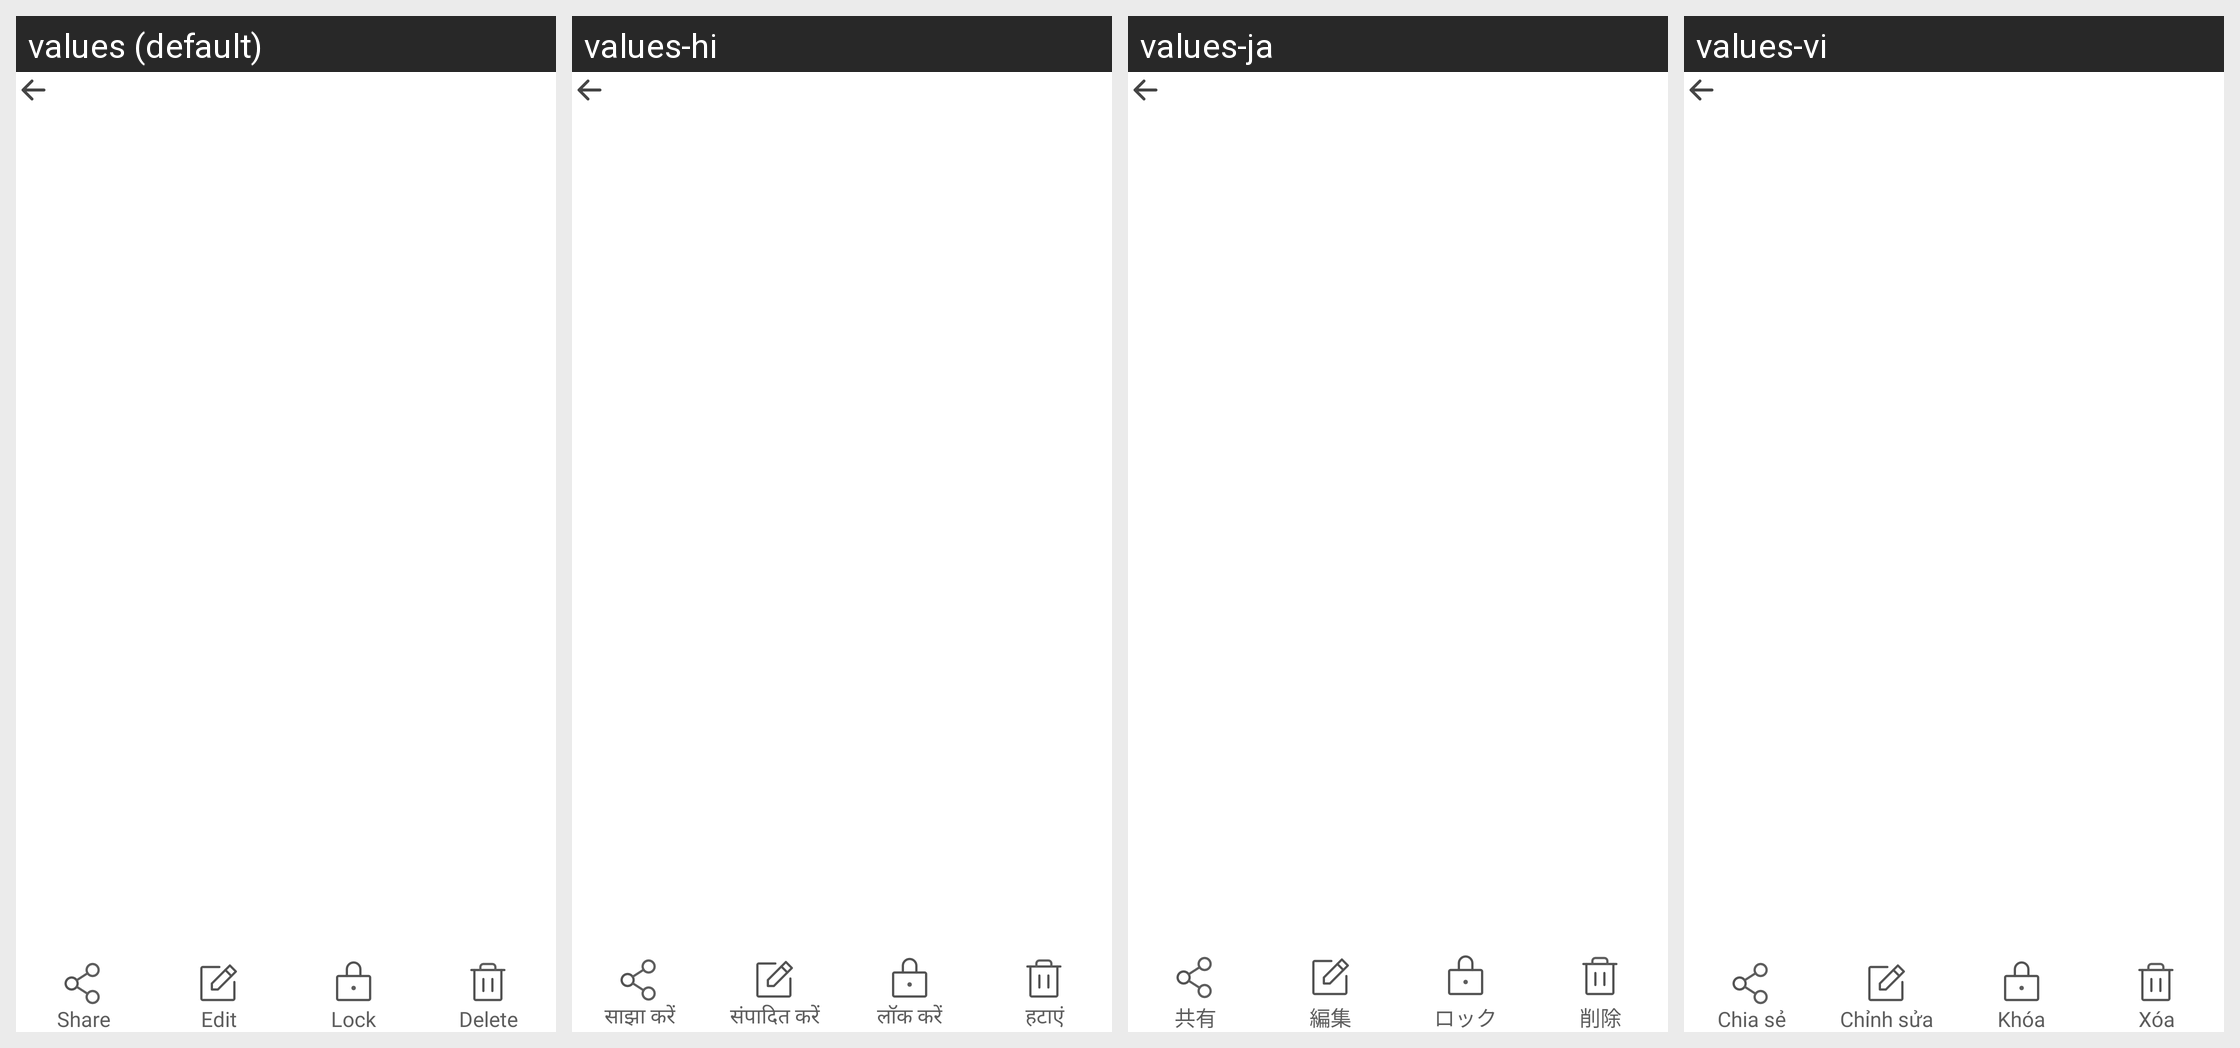

The Android screen above is rendered under several locales of the same app. Produce the string resources it draws, with the default and per-locale values.
Android screen res/layout/fragment_image_pager.xml rendered under 4 locales, left to right: values (default), values-hi, values-ja, values-vi. Device: Nexus 5 (rendered at 1080×1920; each locale shown at half size, 540×960, under a caption strip naming it); theme Theme.HD_camera.
Other locales in the repository, not shown: values-de, values-es, values-fr, values-in, values-pt.
Strings drawn on this screen, with the default value and each locale's value (text and hints the layout hard-codes, and strings that could not be matched under every locale, appear in the picture but are not listed):

edit
  values: Edit
  values-hi: संपादित करें
  values-ja: 編集
  values-vi: Chỉnh sửa

share
  values: Share
  values-hi: साझा करें
  values-ja: 共有
  values-vi: Chia sẻ

lock
  values: Lock
  values-hi: लॉक करें
  values-ja: ロック
  values-vi: Khóa

delete
  values: Delete
  values-hi: हटाएं
  values-ja: 削除
  values-vi: Xóa
